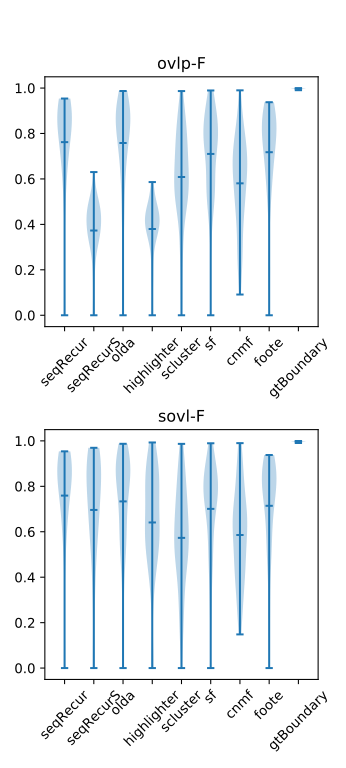

The table this chart was drawn from, first rows:
, algo, ovlp-P, ovlp-R, ovlp-F, sovl-P, sovl-R, sovl-F, dtct-P, dtct-R, dtct-F
0, seqRecur, 0.8081, 0.7422, 0.762, 0.8052, 0.7393, 0.7591, 0.3422, 0.5403, 0.4053
0, seqRecur+, 0.9165, 0.855, 0.8778, 0.916, 0.8544, 0.8772, 0.5914, 0.6819, 0.6257
0, seqRecurS, 0.8206, 0.2446, 0.3729, 0.8188, 0.6429, 0.696, 0.5167, 0.2, 0.2861
0, highlighter, 0.8475, 0.2481, 0.3795, 0.8437, 0.5514, 0.641, 0.2833, 0.1083, 0.1556
0, refraiD, 0.5902, 0.1451, 0.2302, 0.5892, 0.3843, 0.4375, 0.3667, 0.1361, 0.1972
0, scluster, 0.6426, 0.6869, 0.6085, 0.603, 0.6693, 0.5731, 0.1908, 0.3542, 0.2341
0, sf, 0.7813, 0.7042, 0.71, 0.7216, 0.7754, 0.7008, 0.5278, 0.4403, 0.4706
0, olda, 0.8108, 0.7614, 0.758, 0.7574, 0.7907, 0.7335, 0.5583, 0.4889, 0.5122
0, foote, 0.7852, 0.7022, 0.7176, 0.7558, 0.7351, 0.7142, 0.3347, 0.3278, 0.3255
0, scluster+, 0.891, 0.8801, 0.8777, 0.8665, 0.9099, 0.8702, 0.6861, 0.6653, 0.6726
0, sf+, 0.8663, 0.8334, 0.8371, 0.8233, 0.8883, 0.8362, 0.6625, 0.5819, 0.6092
0, olda+, 0.904, 0.929, 0.912, 0.8711, 0.9296, 0.8898, 0.6931, 0.6708, 0.6797
0, cnmf, 0.6661, 0.6041, 0.5806, 0.6422, 0.6372, 0.5856, 0.1646, 0.2028, 0.1722
0, cnmf+, 0.8701, 0.8717, 0.8633, 0.8284, 0.8987, 0.8496, 0.3917, 0.3722, 0.38
0, foote+, 0.8802, 0.9025, 0.8872, 0.8552, 0.9128, 0.8755, 0.5014, 0.4903, 0.4947
0, gtBoundary, 0.9972, 0.9969, 0.9971, 0.9972, 0.9969, 0.9971, 1.0, 1.0, 1.0
